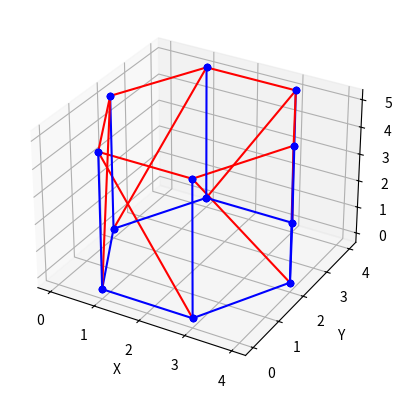

Write the Python code that produced this figure.
import numpy as np

from matplotlib import pyplot as plt


def plot_triangles(triangles):
    """
    Plot the triangles in 3D.
    """
    fig = plt.figure()
    ax = fig.add_subplot(111, projection="3d")

    for triangle in triangles:
        # input(triangle)
        for point in triangle:
            # input(point)
            x = point[0]
            y = point[1]
            z = point[2]
            print(f"Point: {point}, x: {x}, y: {y}, z: {z}")
            ax.scatter(x, y, z, color="b")

        ax.plot(
            [triangle[0, 0], triangle[1, 0]],
            [triangle[0, 1], triangle[1, 1]],
            [triangle[0, 2], triangle[1, 2]],
            color="blue",
        )
        ax.plot(
            [triangle[1, 0], triangle[2, 0]],
            [triangle[1, 1], triangle[2, 1]],
            [triangle[1, 2], triangle[2, 2]],
            color="red",
        )
    ax.set_xlabel("X")
    ax.set_ylabel("Y")
    ax.set_zlabel("Z")
    plt.show()


def generate_stl_walls(edge, floor_height, ceiling_height):
    """
    Generate the walls of the STL from the edges.
    """

    first_loop = True
    for i in range(len(edge)):
        a = edge[i]
        b = edge[(i + 1) % len(edge)]

        t1 = np.array(
            [
                [a[0], a[1], floor_height],
                [b[0], b[1], floor_height],
                [a[0], a[1], ceiling_height],
            ]
        )

        t2 = np.array(
            [
                [b[0], b[1], floor_height],
                [b[0], b[1], ceiling_height],
                [a[0], a[1], ceiling_height],
            ]
        )
        new_triangles = np.array([t1, t2])

        if first_loop:
            triangles = new_triangles
            first_loop = False
        else:
            triangles = np.concatenate((triangles, new_triangles), axis=0)

    return triangles


if __name__ == "__main__":
    edge = np.array([[1, 0], [3, 0], [4, 2], [3, 4], [1, 4], [0, 2]])

    floor_height = 0
    ceiling_height = 5

    walls = generate_stl_walls(edge, floor_height, ceiling_height)

    plot_triangles(walls)
